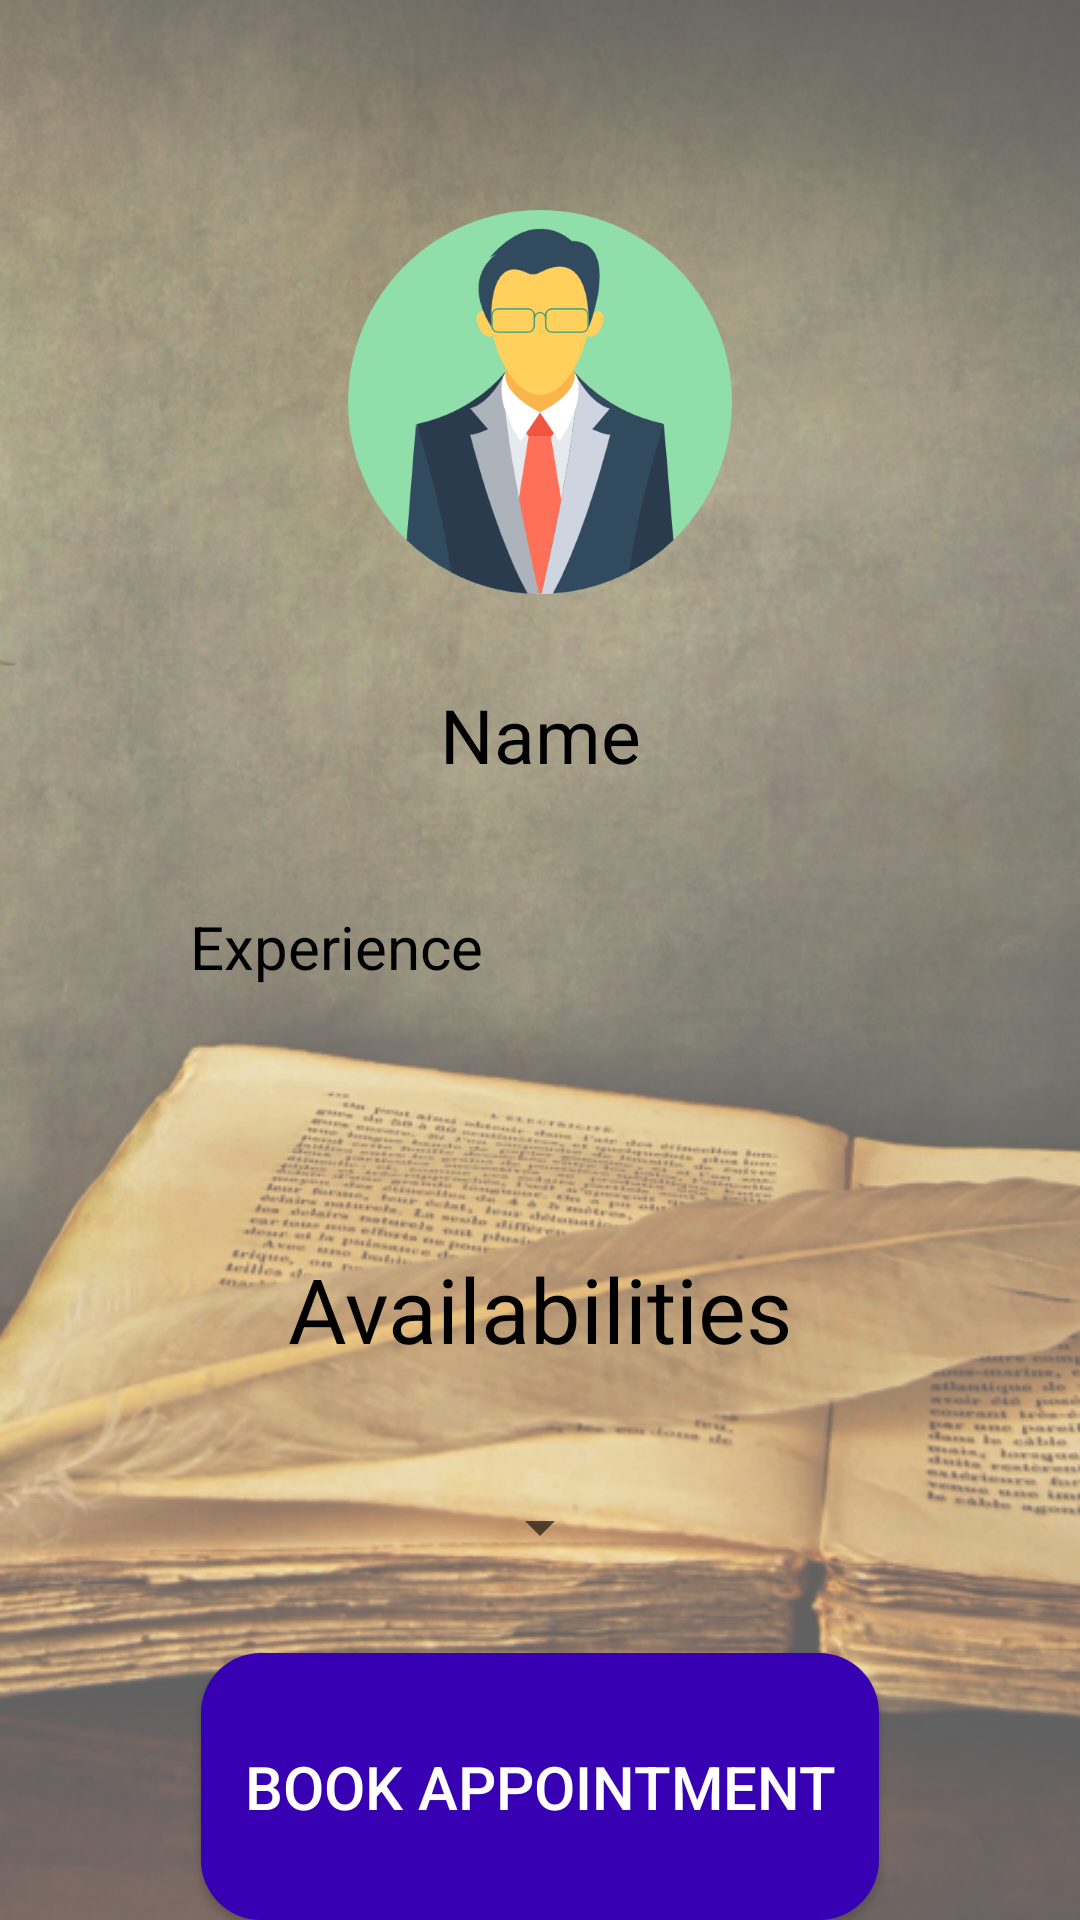

Here is an Android app screen rendered from its layout file. Give the layout XML and the strings, colors and styles it references.
<!-- AndroidManifest.xml: application theme AppTheme -->
<!-- res/layout/fragment_studen_select_course_tutor_details.xml -->
<RelativeLayout xmlns:android="http://schemas.android.com/apk/res/android"
    xmlns:tools="http://schemas.android.com/tools"
    android:layout_width="match_parent"
    android:layout_height="match_parent"
    android:background="@drawable/background"
    tools:context="Fragments.StudenSelectCourseTutorDetailsFragment">

    <ImageView
        android:layout_width="wrap_content"
        android:layout_height="wrap_content"
        android:src="@drawable/teacher"
        android:layout_centerHorizontal="true"
        android:layout_marginTop="70dp"
        android:id="@+id/profilepic"/>

    <TextView
        android:id="@+id/tutornameTV"
        android:layout_width="162dp"
        android:layout_height="44dp"
        android:layout_below="@+id/profilepic"
        android:layout_centerHorizontal="true"
        android:layout_marginTop="30dp"
        android:text="Name"
        android:textColor="@android:color/black"
        android:textSize="25dp"
        android:textAlignment="center"/>

    <TextView
        android:id="@+id/tutorexpTV"
        android:layout_width="233dp"
        android:layout_height="84dp"
        android:layout_below="@+id/tutornameTV"
        android:layout_centerHorizontal="true"
        android:layout_marginTop="30dp"
        android:text="Experience"
        android:textColor="@android:color/black"
        android:textSize="20dp"/>

    <TextView
        android:id="@+id/avail"
        android:layout_width="216dp"
        android:layout_height="51dp"
        android:layout_below="@+id/tutorexpTV"
        android:layout_centerHorizontal="true"
        android:text="Availabilities"
        android:textAlignment="center"
        android:textColor="@android:color/black"
        android:textSize="30dp"
        android:layout_marginTop="30dp"/>

    <Spinner
        android:layout_width="wrap_content"
        android:layout_height="wrap_content"
        android:layout_below="@+id/avail"
        android:layout_centerHorizontal="true"
        android:layout_marginTop="30dp"
        android:id="@+id/selectTimeSpinner"/>

    <Button
        android:layout_width="226dp"
        android:layout_height="91dp"
        android:layout_below="@+id/selectTimeSpinner"
        android:layout_centerHorizontal="true"
        android:layout_marginTop="30dp"
        android:textSize="20dp"
        android:background="@drawable/button_rounded"
        android:text="Book Appointment"
        android:textColor="@android:color/white" />







</RelativeLayout>
<!-- resources referenced by this layout -->
<resources>
  <!-- drawable background: jpg bitmap (drawable, 459037 bytes) -->
  <!-- drawable button_rounded (drawable) -->
  <?xml version="1.0" encoding="utf-8"?>
  <selector
      xmlns:android="http://schemas.android.com/apk/res/android">
  
      <item>
          <shape android:shape="rectangle">
              <solid android:color="@color/colorPrimaryDark"/>
              <corners
                  android:topLeftRadius="20dp"
                  android:bottomLeftRadius="20dp"
                  android:bottomRightRadius="20dp"
                  android:topRightRadius="20dp" />
  
          </shape>
      </item>
  
  </selector>
  <!-- drawable teacher: png bitmap (drawable-hdpi, 19430 bytes) -->
  <style name="AppTheme" parent="Theme.AppCompat.Light.DarkActionBar">
          
          <item name="colorPrimary">@color/colorPrimary</item>
          <item name="colorPrimaryDark">@color/colorPrimaryDark</item>
          <item name="colorAccent">@color/colorAccent</item>
  
          <item name="windowActionBar">false</item>
          <item name="windowNoTitle">true</item>
          <item name="android:windowFullscreen">true</item>
  
      </style>
  <!-- not gathered from this repository: default colours our renderer supplied (Android Studio template values) -->
  <color name="colorPrimary">#FF6200EE</color>
  <color name="colorPrimaryDark">#FF3700B3</color>
  <color name="colorAccent">#FF03DAC5</color>
</resources>
